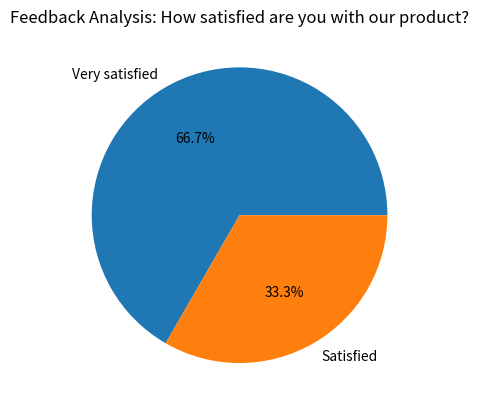

Here is the Python script that generated this plot:
# Software Name: Customer_Feedback_Tracker
# Category: Business
# Description: Customer Feedback Tracker is a business software application that allows businesses to collect and analyze customer feedback. The software provides a user-friendly interface for businesses to create and manage feedback forms, distribute them to customers via email or social media platforms, and collect responses. It also offers data visualization tools to analyze feedback data, identify trends and patterns, and generate actionable insights for improving products and services.

import pandas as pd
import matplotlib.pyplot as plt

class CustomerFeedbackTracker:
    def __init__(self):
        self.feedback_forms = {}
        self.feedback_data = pd.DataFrame()

    def create_feedback_form(self, form_name, questions):
        """
        Creates a new feedback form.

        Args:
            form_name (str): The name of the feedback form.
            questions (list): A list of questions for the feedback form.
        """
        self.feedback_forms[form_name] = questions
        print(f"Feedback form '{form_name}' created successfully.")

    def distribute_feedback_form(self, form_name, customers, distribution_channel="email"):
        """
        Distributes a feedback form to a list of customers.

        Args:
            form_name (str): The name of the feedback form to distribute.
            customers (list): A list of customer email addresses or social media handles.
            distribution_channel (str): The channel to distribute the form (default: "email").
        """
        if form_name not in self.feedback_forms:
            print(f"Error: Feedback form '{form_name}' not found.")
            return

        print(f"Distributing feedback form '{form_name}' to {len(customers)} customers via {distribution_channel}.")
        # Simulate sending the form (replace with actual email/social media integration)
        for customer in customers:
            print(f"Sending form to: {customer}")

    def collect_feedback(self, form_name, customer_id, responses):
        """
        Collects feedback data from a customer.

        Args:
            form_name (str): The name of the feedback form.
            customer_id (str): The unique identifier for the customer.
            responses (dict): A dictionary of responses to the feedback form questions.
                             Keys should match the questions in the form.
        """
        if form_name not in self.feedback_forms:
            print(f"Error: Feedback form '{form_name}' not found.")
            return

        form_questions = self.feedback_forms[form_name]
        if not all(q in responses for q in form_questions):
            print("Error: Incomplete feedback. Please answer all questions.")
            return

        new_feedback = {'form_name': form_name, 'customer_id': customer_id}
        new_feedback.update(responses)  # Add responses to the dictionary
        self.feedback_data = pd.concat([self.feedback_data, pd.DataFrame([new_feedback])], ignore_index=True)

        print(f"Feedback from customer '{customer_id}' for form '{form_name}' collected.")

    def analyze_feedback(self, question):
        """
        Analyzes the collected feedback data for a specific question.

        Args:
            question (str): The question to analyze.

        Returns:
            pandas.Series: A series containing the value counts for the question.
        """
        if question not in self.feedback_data.columns:
            print(f"Error: Question '{question}' not found in feedback data.")
            return None

        return self.feedback_data[question].value_counts()

    def visualize_feedback(self, question, chart_type="bar"):
        """
        Visualizes the collected feedback data for a specific question using matplotlib.

        Args:
            question (str): The question to visualize.
            chart_type (str): The type of chart to use (default: "bar"). Options: "bar", "pie".
        """
        analysis = self.analyze_feedback(question)
        if analysis is None:
            return

        if chart_type == "bar":
            analysis.plot(kind="bar")
            plt.title(f"Feedback Analysis: {question}")
            plt.xlabel("Response")
            plt.ylabel("Frequency")
            plt.show()
        elif chart_type == "pie":
            analysis.plot(kind="pie", autopct='%1.1f%%')
            plt.title(f"Feedback Analysis: {question}")
            plt.ylabel("")  # Remove default ylabel
            plt.show()
        else:
            print("Error: Invalid chart type. Choose 'bar' or 'pie'.")

    def generate_report(self, filename="feedback_report.txt"):
        """
        Generates a text report summarizing the collected feedback.

        Args:
            filename (str): The name of the file to save the report to (default: "feedback_report.txt").
        """
        with open(filename, "w") as f:
            f.write("Customer Feedback Report\n")
            f.write("------------------------\n")
            if self.feedback_data.empty:
                f.write("No feedback data available.\n")
            else:
                for form_name in self.feedback_forms:
                    f.write(f"\nFeedback Form: {form_name}\n")
                    f.write("------------------------\n")
                    for question in self.feedback_forms[form_name]:
                        f.write(f"\nQuestion: {question}\n")
                        analysis = self.analyze_feedback(question)
                        if analysis is not None:
                            f.write(analysis.to_string() + "\n")
                        else:
                            f.write("No data for this question.\n")
        print(f"Feedback report generated and saved to '{filename}'.")


if __name__ == '__main__':
    # Example Usage
    tracker = CustomerFeedbackTracker()

    # Create a feedback form
    questions = ["How satisfied are you with our product?", "How likely are you to recommend us?", "Any suggestions for improvement?"]
    tracker.create_feedback_form("Product Satisfaction Survey", questions)

    # Distribute the form to customers
    customers = ["customer1@example.com", "customer2@example.com", "customer3@example.com"]
    tracker.distribute_feedback_form("Product Satisfaction Survey", customers)

    # Collect feedback
    tracker.collect_feedback(
        "Product Satisfaction Survey",
        "customer1@example.com",
        {"How satisfied are you with our product?": "Very satisfied",
         "How likely are you to recommend us?": "Likely",
         "Any suggestions for improvement?": "None"}
    )

    tracker.collect_feedback(
        "Product Satisfaction Survey",
        "customer2@example.com",
        {"How satisfied are you with our product?": "Satisfied",
         "How likely are you to recommend us?": "Neutral",
         "Any suggestions for improvement?": "Improve customer support"}
    )

    tracker.collect_feedback(
        "Product Satisfaction Survey",
        "customer3@example.com",
        {"How satisfied are you with our product?": "Very satisfied",
         "How likely are you to recommend us?": "Very likely",
         "Any suggestions for improvement?": "Add more features"}
    )

    # Analyze feedback
    satisfaction_analysis = tracker.analyze_feedback("How satisfied are you with our product?")
    print("\nSatisfaction Analysis:")
    print(satisfaction_analysis)

    # Visualize feedback
    tracker.visualize_feedback("How satisfied are you with our product?", chart_type="pie")

    # Generate a report
    tracker.generate_report()
